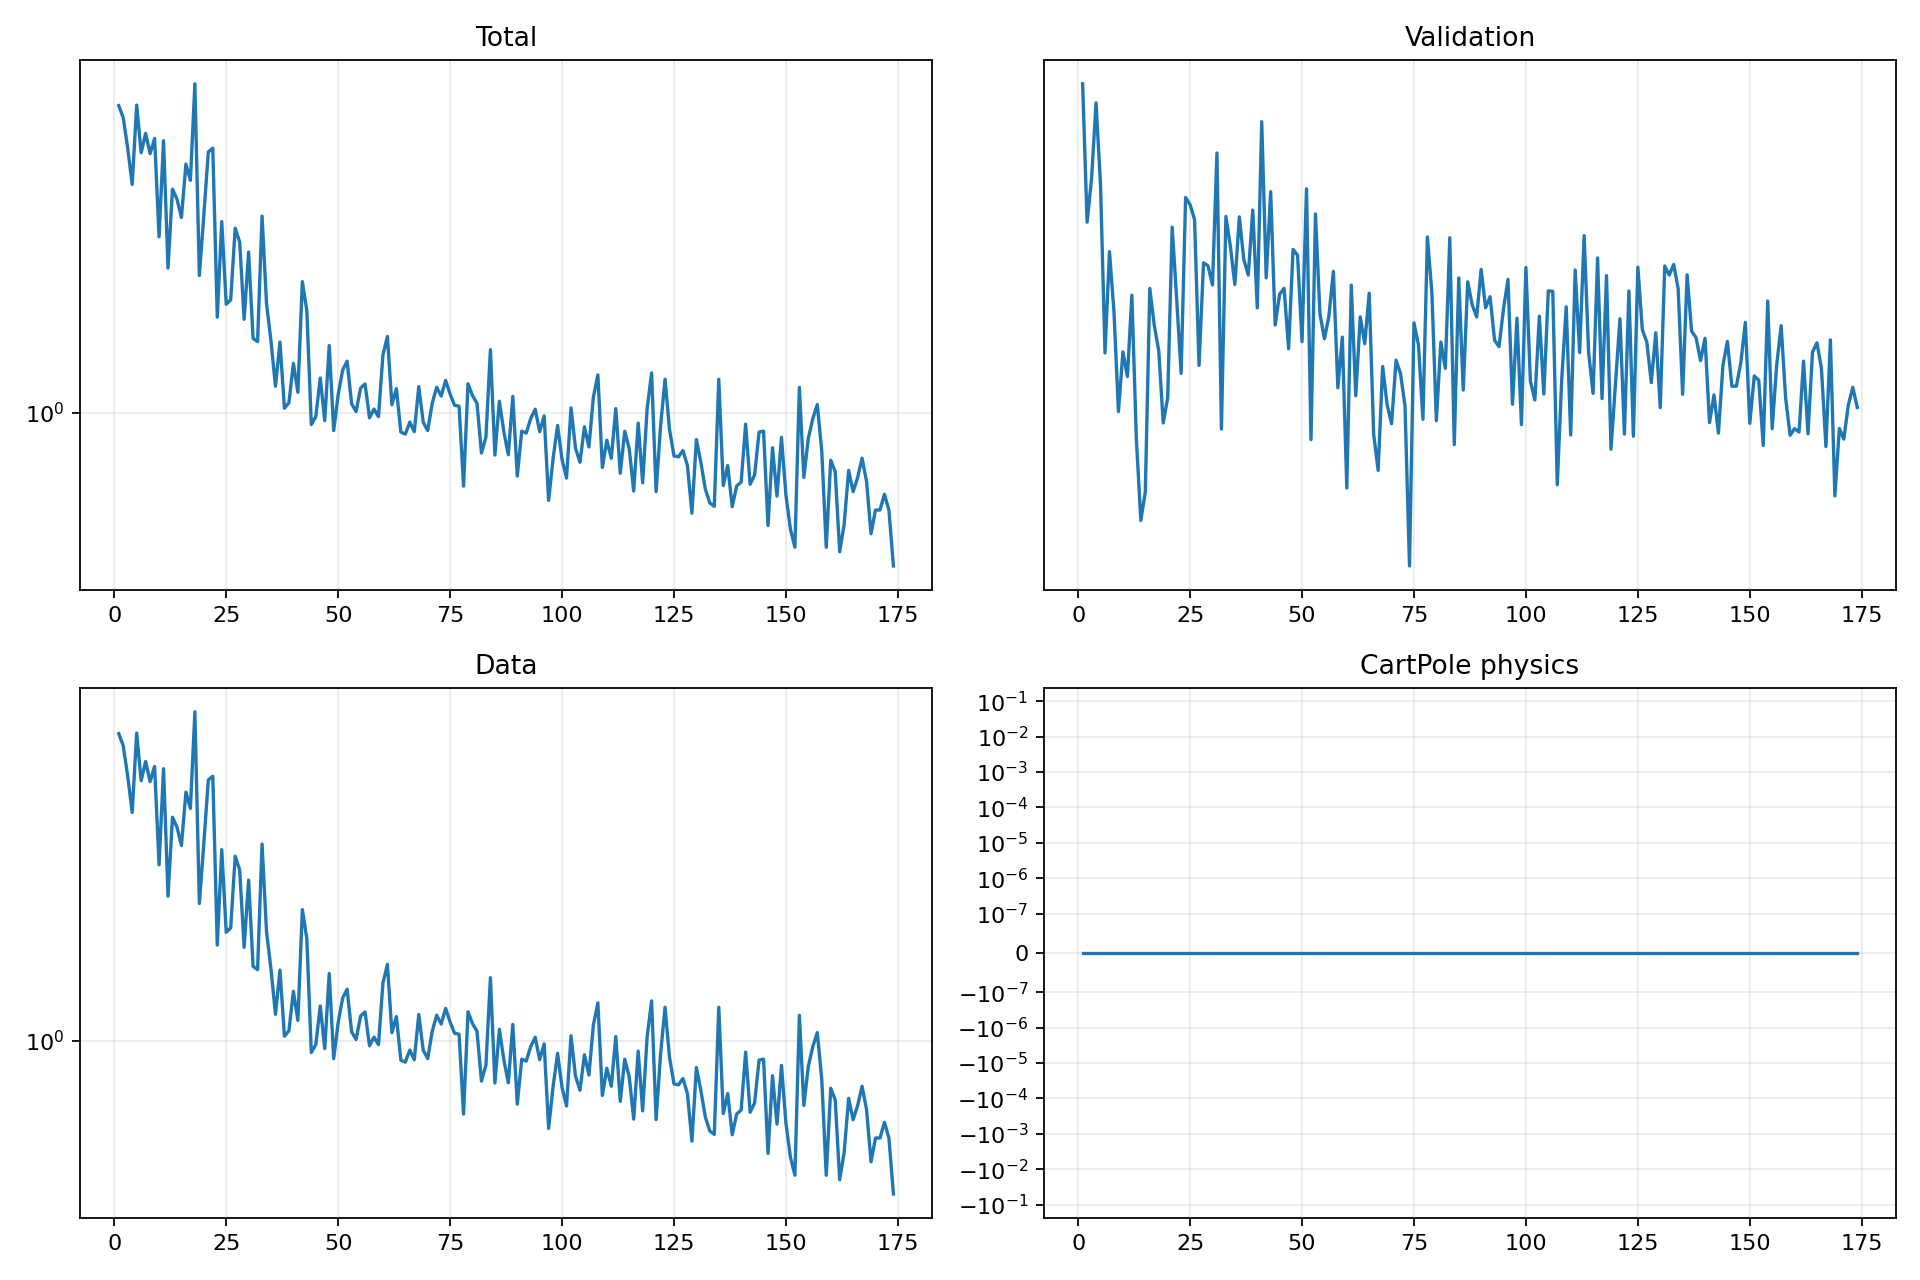

Source data for this figure (header and first rows):
epoch, validation_forecast_mse, train_total, train_data, train_cartpole_physics, train_rotation_physics
1, 4.317, 3.791, 3.791, 0.0, 0.0
2, 3.351, 3.597, 3.597, 0.0, 0.0
3, 3.631, 3.152, 3.152, 0.0, 0.0
4, 4.169, 2.693, 2.693, 0.0, 0.0
5, 3.586, 3.801, 3.801, 0.0, 0.0
6, 2.637, 3.091, 3.091, 0.0, 0.0
7, 3.175, 3.36, 3.36, 0.0, 0.0
8, 2.844, 3.078, 3.078, 0.0, 0.0
9, 2.369, 3.288, 3.288, 0.0, 0.0
10, 2.642, 2.146, 2.146, 0.0, 0.0
11, 2.526, 3.255, 3.255, 0.0, 0.0
12, 2.931, 1.873, 1.873, 0.0, 0.0
13, 2.252, 2.638, 2.638, 0.0, 0.0
14, 1.94, 2.527, 2.527, 0.0, 0.0
15, 2.044, 2.333, 2.333, 0.0, 0.0
16, 2.968, 2.942, 2.942, 0.0, 0.0
17, 2.774, 2.74, 2.74, 0.0, 0.0
18, 2.648, 4.167, 4.167, 0.0, 0.0
19, 2.32, 1.814, 1.814, 0.0, 0.0
20, 2.43, 2.357, 2.357, 0.0, 0.0
21, 3.321, 3.1, 3.1, 0.0, 0.0
22, 2.912, 3.151, 3.151, 0.0, 0.0
23, 2.54, 1.514, 1.514, 0.0, 0.0
24, 3.506, 2.291, 2.291, 0.0, 0.0
25, 3.46, 1.601, 1.601, 0.0, 0.0
26, 3.366, 1.632, 1.632, 0.0, 0.0
27, 2.578, 2.227, 2.227, 0.0, 0.0
28, 3.11, 2.099, 2.099, 0.0, 0.0
29, 3.093, 1.5, 1.5, 0.0, 0.0
30, 2.987, 2.007, 2.007, 0.0, 0.0
31, 3.803, 1.381, 1.381, 0.0, 0.0
32, 2.294, 1.361, 1.361, 0.0, 0.0
33, 3.386, 2.347, 2.347, 0.0, 0.0
34, 3.204, 1.606, 1.606, 0.0, 0.0
35, 2.989, 1.364, 1.364, 0.0, 0.0
36, 3.384, 1.121, 1.121, 0.0, 0.0
37, 3.128, 1.359, 1.359, 0.0, 0.0
38, 3.041, 1.02, 1.02, 0.0, 0.0
39, 3.426, 1.044, 1.044, 0.0, 0.0
40, 2.864, 1.239, 1.239, 0.0, 0.0
41, 4.027, 1.092, 1.092, 0.0, 0.0
42, 3.026, 1.767, 1.767, 0.0, 0.0
43, 3.543, 1.557, 1.557, 0.0, 0.0
44, 2.775, 0.9502, 0.9502, 0.0, 0.0
45, 2.936, 0.9831, 0.9831, 0.0, 0.0
46, 2.968, 1.163, 1.163, 0.0, 0.0
47, 2.658, 0.9662, 0.9662, 0.0, 0.0
48, 3.188, 1.338, 1.338, 0.0, 0.0
49, 3.154, 0.9252, 0.9252, 0.0, 0.0
50, 2.692, 1.082, 1.082, 0.0, 0.0
51, 3.562, 1.203, 1.203, 0.0, 0.0
52, 2.25, 1.25, 1.25, 0.0, 0.0
53, 3.402, 1.039, 1.039, 0.0, 0.0
54, 2.833, 1.005, 1.005, 0.0, 0.0
55, 2.706, 1.112, 1.112, 0.0, 0.0
56, 2.82, 1.133, 1.133, 0.0, 0.0
57, 3.062, 0.9783, 0.9783, 0.0, 0.0
58, 2.474, 1.016, 1.016, 0.0, 0.0
59, 2.715, 0.983, 0.983, 0.0, 0.0
60, 2.059, 1.285, 1.285, 0.0, 0.0
... 114 more rows
